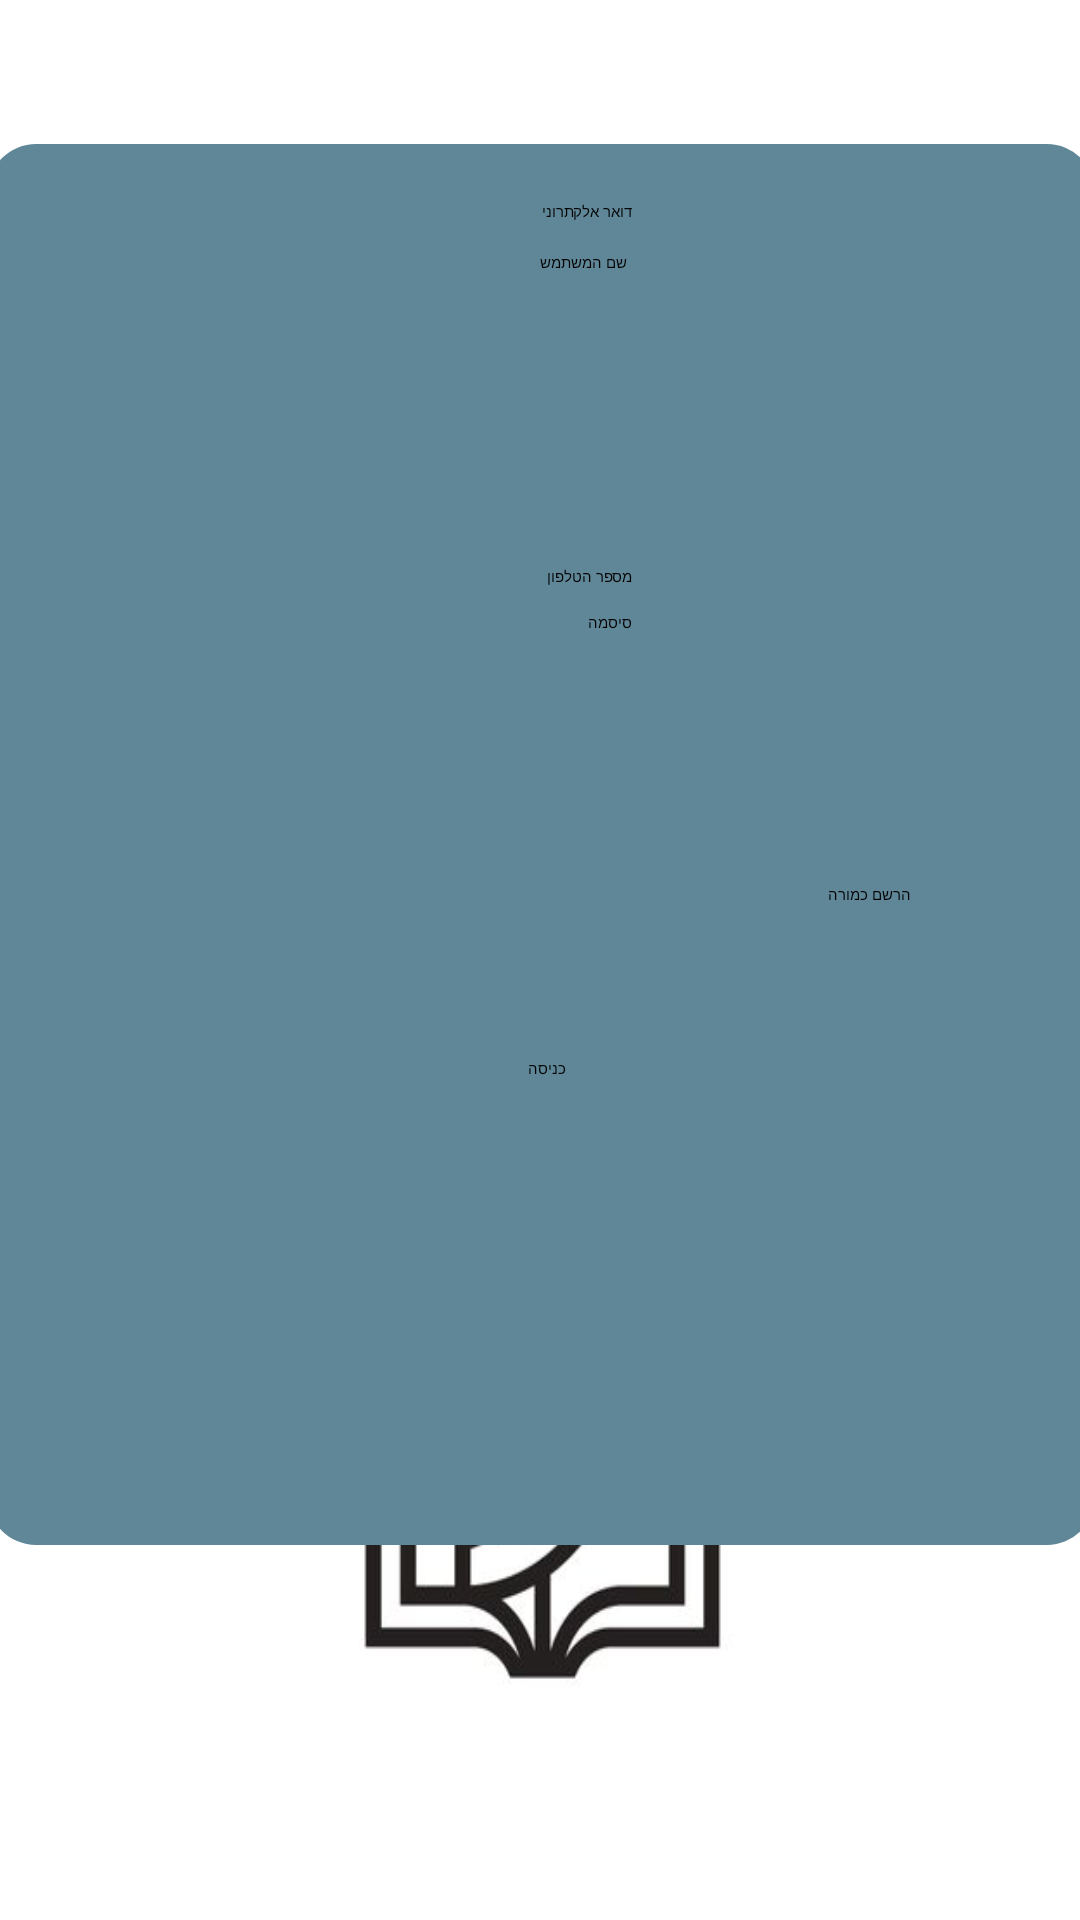

Layout XML and referenced resources for this Android screen:
<!-- AndroidManifest.xml: application theme Theme.Work -->
<!-- res/layout/activity_registration.xml -->
<?xml version="1.0" encoding="utf-8"?>
<androidx.constraintlayout.widget.ConstraintLayout
    xmlns:android="http://schemas.android.com/apk/res/android"
    xmlns:app="http://schemas.android.com/apk/res-auto"
    xmlns:tools="http://schemas.android.com/tools"
    android:layout_width="match_parent"
    android:layout_height="match_parent"
    tools:context=".registration">

    <ImageView
        android:id="@+id/imageViewBook"
        android:layout_width="325dp"
        android:layout_height="299dp"
        android:layout_marginTop="57dp"
        android:scaleType="fitXY"
        android:src="@drawable/img_9"
        app:layout_constraintBottom_toBottomOf="parent"
        app:layout_constraintEnd_toEndOf="parent"
        app:layout_constraintHorizontal_bias="0.523"
        app:layout_constraintStart_toStartOf="parent"
        app:layout_constraintTop_toTopOf="parent"
        app:layout_constraintVertical_bias="1.0" />


    <ImageView
        android:id="@+id/imageView"
        android:layout_width="369dp"
        android:layout_height="467dp"
        android:scaleType="fitXY"
        android:src="@drawable/formyplace"
        app:layout_constraintBottom_toBottomOf="parent"
        app:layout_constraintEnd_toEndOf="parent"
        app:layout_constraintHorizontal_bias="0.493"
        app:layout_constraintStart_toStartOf="parent"
        app:layout_constraintTop_toTopOf="parent"
        app:layout_constraintVertical_bias="0.277" />

    <EditText
        android:id="@+id/Name"
        android:layout_width="wrap_content"
        android:layout_height="wrap_content"
        android:layout_marginTop="36dp"
        android:autofillHints=""
        android:ems="10"
        android:hint="שם המשתמש"
        android:inputType="text"
        android:minHeight="48dp"
        app:layout_constraintEnd_toEndOf="parent"
        app:layout_constraintHorizontal_bias="0.497"
        app:layout_constraintStart_toStartOf="parent"
        app:layout_constraintTop_toTopOf="@+id/imageView" />

    <EditText
        android:id="@+id/etPassword"
        android:layout_width="wrap_content"
        android:layout_height="wrap_content"
        android:layout_marginTop="156dp"
        android:autofillHints=""
        android:ems="10"
        android:hint="סיסמה"
        android:inputType="text"
        android:minHeight="48dp"
        app:layout_constraintEnd_toEndOf="parent"
        app:layout_constraintHorizontal_bias="0.502"
        app:layout_constraintStart_toStartOf="parent"
        app:layout_constraintTop_toTopOf="@+id/imageView" />

    <EditText
        android:id="@+id/editTextPhone"
        android:layout_width="wrap_content"
        android:layout_height="wrap_content"
        android:layout_marginBottom="360dp"
        android:autofillHints=""
        android:ems="10"
        android:hint="מספר הטלפון"
        android:inputType="text"
        android:minHeight="48dp"
        app:layout_constraintBottom_toBottomOf="parent"
        app:layout_constraintEnd_toEndOf="parent"
        app:layout_constraintHorizontal_bias="0.502"
        app:layout_constraintStart_toStartOf="parent"

        app:layout_constraintTop_toTopOf="@+id/imageView"
        app:layout_constraintVertical_bias="0.764" />

    <EditText
        android:id="@+id/etEmailAddress"
        android:layout_width="wrap_content"
        android:layout_height="wrap_content"
        android:layout_marginBottom="512dp"
        android:ems="10"
        android:hint="דואר אלקתרוני"
        android:inputType="textEmailAddress"
        android:minHeight="48dp"
        app:layout_constraintBottom_toBottomOf="parent"
        app:layout_constraintEnd_toEndOf="parent"
        app:layout_constraintHorizontal_bias="0.502"
        app:layout_constraintStart_toStartOf="parent"

        app:layout_constraintTop_toTopOf="@+id/imageView"
        app:layout_constraintVertical_bias="0.591" />

    <Button
        android:id="@+id/enter"
        android:layout_width="wrap_content"
        android:layout_height="wrap_content"
        android:layout_marginStart="176dp"
        android:layout_marginBottom="240dp"
        android:text="כניסה"
        app:layout_constraintBottom_toBottomOf="parent"
        app:layout_constraintStart_toStartOf="parent"

        app:layout_constraintTop_toTopOf="@+id/imageView"
        app:layout_constraintVertical_bias="0.883" />

    <CheckBox
        android:id="@+id/checkBoxLibrarian"
        android:layout_width="wrap_content"
        android:layout_height="wrap_content"
        android:layout_marginStart="80dp"
        android:layout_marginTop="300dp"
        android:layout_marginBottom="296dp"
        android:text="הרשם כעובדת ספריה"
        app:layout_constraintBottom_toBottomOf="parent"

        app:layout_constraintStart_toStartOf="parent"
        app:layout_constraintTop_toTopOf="@+id/imageView"
        app:layout_constraintVertical_bias="0.142" />

    <CheckBox
        android:id="@+id/checkBoxTeacher"
        android:layout_width="wrap_content"
        android:layout_height="wrap_content"
        android:layout_marginStart="276dp"
        android:layout_marginBottom="296dp"
        android:text="הרשם כמורה"
        app:layout_constraintBottom_toBottomOf="parent"
        app:layout_constraintStart_toStartOf="parent"
        app:layout_constraintTop_toTopOf="@+id/imageView"
        app:layout_constraintVertical_bias="0.853" />


</androidx.constraintlayout.widget.ConstraintLayout>
<!-- resources referenced by this layout -->
<resources>
  <!-- drawable formyplace (drawable) -->
  <?xml version="1.0" encoding="utf-8"?>
  <shape xmlns:android="http://schemas.android.com/apk/res/android">
      <solid android:color="#608798"/> 
  
      <corners android:radius="16dp"/> 
  </shape>
  <!-- drawable img_9: png bitmap (drawable, 34795 bytes) -->
</resources>
